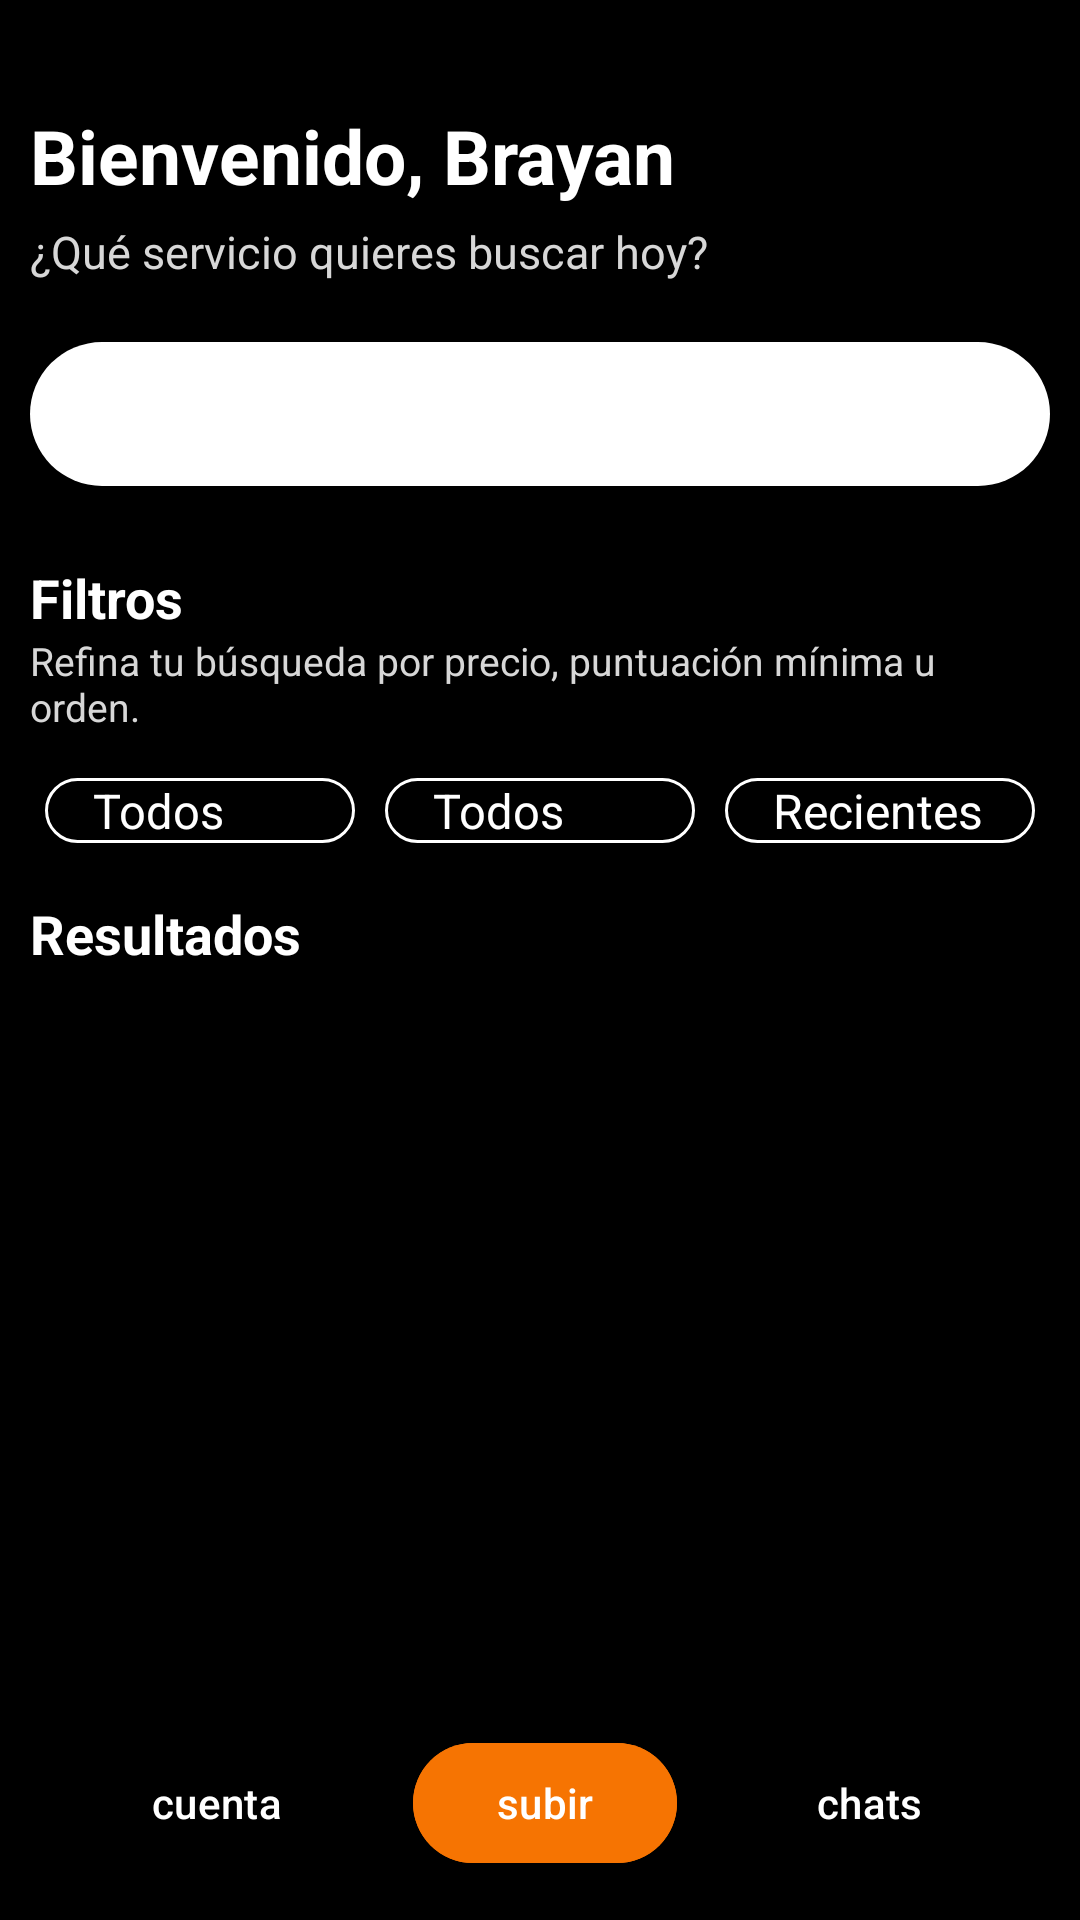

The Android layout XML behind this screen, and the referenced resources:
<!-- AndroidManifest.xml: application theme Theme.ProyectoFinal -->
<!-- res/layout/activity_main.xml -->
<?xml version="1.0" encoding="utf-8"?>
<LinearLayout xmlns:android="http://schemas.android.com/apk/res/android"
    xmlns:app="http://schemas.android.com/apk/res-auto"
    xmlns:tools="http://schemas.android.com/tools"
    android:id="@+id/rootContainer"
    android:layout_width="match_parent"
    android:layout_height="match_parent"
    android:orientation="vertical"
    android:background="@android:color/black"
    tools:context=".MainActivity">

    
    <TextView
        android:id="@+id/tvWelcome"
        android:layout_width="match_parent"
        android:layout_height="wrap_content"
        android:layout_marginHorizontal="10dp"
        android:layout_marginTop="35dp"
        android:text="Bienvenido, Brayan"
        android:textSize="25sp"
        android:textColor="@color/white"
        android:textStyle="bold"/>

    
    <TextView
        android:id="@+id/tvSubtitle"
        android:layout_width="match_parent"
        android:layout_height="wrap_content"
        android:layout_marginHorizontal="10dp"
        android:layout_marginVertical="5dp"
        android:text="¿Qué servicio quieres buscar hoy?"
        android:textSize="15sp"
        android:textColor="@color/grey"/>

    
    <androidx.appcompat.widget.SearchView
        android:id="@+id/svPosts"
        android:layout_width="match_parent"
        android:layout_height="wrap_content"
        android:iconifiedByDefault="false"
        android:queryHint="Buscar posts..."
        android:background="@drawable/search_bg"
        android:layout_marginVertical="15dp"
        android:layout_marginHorizontal="10dp"/>

    
    <TextView
        android:id="@+id/tvFilterTitle"
        android:layout_width="match_parent"
        android:layout_height="wrap_content"
        android:layout_marginHorizontal="10dp"
        android:text="Filtros"
        android:textSize="18sp"
        android:textColor="@color/white"
        android:textStyle="bold"
        android:layout_marginTop="10dp"/>

    
    <TextView
        android:id="@+id/tvFilterDesc"
        android:layout_width="match_parent"
        android:layout_height="wrap_content"
        android:layout_marginHorizontal="10dp"
        android:text="Refina tu búsqueda por precio, puntuación mínima u orden."
        android:textSize="13sp"
        android:textColor="@color/grey"
        android:layout_marginBottom="5dp"/>

    
    <LinearLayout
        android:layout_width="match_parent"
        android:layout_height="wrap_content"
        android:orientation="horizontal"
        android:paddingHorizontal="10dp"
        android:weightSum="3"
        android:layout_marginVertical="10dp"
        android:gravity="center">

        <Spinner
            android:id="@+id/spPriceRange"
            android:layout_width="0dp"
            android:layout_height="wrap_content"
            android:layout_weight="1"
            android:entries="@array/price_ranges"
            android:background="@drawable/spinner_border"
            android:theme="@style/WhiteSpinnerText"
            android:popupTheme="@style/ThemeOverlay.AppCompat.Dark"
            android:layout_marginHorizontal="5dp"/>

        <Spinner
            android:id="@+id/spMinRating"
            android:layout_width="0dp"
            android:layout_height="wrap_content"
            android:layout_weight="1"
            android:entries="@array/min_ratings"
            android:background="@drawable/spinner_border"
            android:theme="@style/WhiteSpinnerText"
            android:popupTheme="@style/ThemeOverlay.AppCompat.Dark"
            android:layout_marginHorizontal="5dp"/>

        <Spinner
            android:id="@+id/spSort"
            android:layout_width="0dp"
            android:layout_height="wrap_content"
            android:layout_weight="1"
            android:entries="@array/sort_options"
            android:background="@drawable/spinner_border"
            android:theme="@style/WhiteSpinnerText"
            android:popupTheme="@style/ThemeOverlay.AppCompat.Dark"
            android:layout_marginHorizontal="5dp"/>
    </LinearLayout>

    
    <TextView
        android:id="@+id/tvResultsTitle"
        android:layout_width="match_parent"
        android:layout_height="wrap_content"
        android:layout_marginHorizontal="10dp"
        android:text="Resultados"
        android:textSize="18sp"
        android:textColor="@color/white"
        android:textStyle="bold"
        android:layout_marginTop="8dp"/>

    
    <androidx.recyclerview.widget.RecyclerView
        android:id="@+id/rvPosts"
        android:layout_width="match_parent"
        android:layout_height="0dp"
        android:layout_weight="1"
        android:padding="8dp"
        tools:listitem="@layout/item_post"/>

    
    <include layout="@layout/bottom_nav_buttons"/>
</LinearLayout>
<!-- res/layout/item_post.xml (included above) -->
<?xml version="1.0" encoding="utf-8"?>
<androidx.cardview.widget.CardView xmlns:android="http://schemas.android.com/apk/res/android"
    xmlns:card="http://schemas.android.com/apk/res-auto"
    android:layout_width="match_parent"
    android:layout_height="wrap_content"
    card:cardCornerRadius="15dp"
    android:layout_margin="4dp">

    <LinearLayout
        android:orientation="vertical"
        android:layout_width="match_parent"
        android:layout_height="wrap_content"
        android:paddingBottom="8dp"
        android:background="@color/lightblack">

        <ImageView
            android:id="@+id/ivThumbnail"
            android:layout_width="match_parent"
            android:layout_height="120dp"
            android:scaleType="centerCrop"/>

        <TextView
            android:id="@+id/tvPostTitle"
            android:layout_width="match_parent"
            android:layout_height="wrap_content"
            android:layout_marginTop="8dp"
            android:paddingHorizontal="8dp"
            android:textColor="@color/white"
            android:textSize="16sp"
            android:textStyle="bold" />
        
        <LinearLayout
            android:layout_width="match_parent"
            android:layout_height="wrap_content"
            android:orientation="horizontal"
            android:paddingHorizontal="8dp"
            android:layout_marginTop="4dp"
            android:gravity="center_vertical">

            <TextView
                android:id="@+id/tvPostPrice"
                android:layout_width="0dp"
                android:layout_height="wrap_content"
                android:layout_weight="1"
                android:textSize="14sp"
                android:textColor="@android:color/holo_green_dark"
                android:textStyle="bold"/>

            <RatingBar
                android:id="@+id/ratingBar"
                style="?android:attr/ratingBarStyleSmall"
                android:layout_width="wrap_content"
                android:layout_height="wrap_content"
                android:isIndicator="true"
                android:numStars="5"
                android:stepSize="0.5"/>
        </LinearLayout>
    </LinearLayout>
</androidx.cardview.widget.CardView>
<!-- res/layout/bottom_nav_buttons.xml (included above) -->
<?xml version="1.0" encoding="utf-8"?>
<LinearLayout xmlns:android="http://schemas.android.com/apk/res/android"
    xmlns:app="http://schemas.android.com/apk/res-auto"
    android:layout_width="match_parent"
    android:layout_height="wrap_content"
    android:background="@color/black"
    android:gravity="center"
    android:padding="5dp"
    android:layout_gravity="center">

    <com.google.android.material.button.MaterialButton
        android:id="@+id/btnAccount"
        android:layout_width="wrap_content"
        android:layout_height="wrap_content"
        app:iconPadding="0dp"
        app:iconGravity="top"
        app:icon="@drawable/cuenta"
        app:backgroundTint="@color/black"
        android:text="cuenta"
        android:layout_margin="10dp"
        android:textColor="@android:color/white"/>

    <com.google.android.material.button.MaterialButton
        android:id="@+id/btnNewPost"
        android:layout_width="wrap_content"
        android:layout_height="match_parent"
        app:iconPadding="0dp"
        app:iconGravity="top"
        android:layout_margin="10dp"
        android:text="subir"
        app:icon="@drawable/agregar"
        app:backgroundTint="@color/orange"
        android:textColor="@android:color/white"/>

    <com.google.android.material.button.MaterialButton
        android:id="@+id/btnChats"
        android:layout_width="wrap_content"
        android:layout_height="wrap_content"
        app:iconPadding="0dp"
        app:iconGravity="top"
        app:icon="@drawable/chat"
        app:backgroundTint="@color/black"
        android:text="chats"
        android:layout_margin="10dp"
        android:textColor="@android:color/white"/>

</LinearLayout>
<!-- resources referenced by this layout -->
<resources>
  <string-array name="min_ratings">
          <item>Todos</item>
          <item>1★ +</item>
          <item>2★ +</item>
          <item>3★ +</item>
          <item>4★ +</item>
          <item>5★</item>
      </string-array>
  <string-array name="price_ranges">
          <item>Todos</item>
          <item>0 - 50</item>
          <item>50 - 100</item>
          <item>100+</item>
      </string-array>
  <string-array name="sort_options">
          <item>Recientes</item>
          <item>Precio ↑</item>
          <item>Precio ↓</item>
          <item>Título A→Z</item>
          <item>Título Z→A</item>
      </string-array>
  <color name="black">#FF000000</color>
  <color name="grey">#D7D7D7</color>
  <color name="lightblack">#1B1B1B</color>
  <color name="orange">#F67402</color>
  <color name="white">#FFFFFFFF</color>
  <!-- drawable search_bg (drawable) -->
  <shape xmlns:android="http://schemas.android.com/apk/res/android"
      android:shape="rectangle">
  
      <solid android:color="@color/white"/>     
      <corners android:radius="25dp"/>         
  </shape>
  <!-- drawable spinner_border (drawable) -->
  <?xml version="1.0" encoding="utf-8"?>
  <shape xmlns:android="http://schemas.android.com/apk/res/android"
      android:shape="rectangle">
      <corners android:radius="16dp" /> 
      <stroke
          android:width="1dp"
          android:color="@color/white" /> 
  
      <solid android:color="@android:color/transparent" /> 
  </shape>
  <style name="WhiteSpinnerText" parent="Widget.AppCompat.DropDownItem.Spinner">
          <item name="android:textColor">@color/white</item>
          <item name="android:textSize">16sp</item>
          <item name="colorControlNormal">@color/white</item>
      </style>
  <style name="Theme.ProyectoFinal" parent="Base.Theme.ProyectoFinal" />
  <style name="Base.Theme.ProyectoFinal" parent="Theme.Material3.DayNight.NoActionBar">
          <item name="android:statusBarColor">@android:color/transparent</item>
          <item name="android:windowTranslucentStatus">true</item>
          
          
  
          <item name="android:spinnerStyle">@style/WhiteSpinner</item>
          <item name="colorOnSurface">@color/white</item>
          <item name="colorControlNormal">@color/white</item>
      </style>
  <style name="WhiteSpinner" parent="Widget.AppCompat.Spinner.Underlined">
          <item name="android:textColor">@color/white</item>
          <item name="android:background">@drawable/spinner_border</item>
          <item name="android:popupTheme">@style/SpinnerPopupTheme</item>
          <item name="colorControlNormal">@color/white</item> 
      </style>
  <style name="SpinnerPopupTheme" parent="ThemeOverlay.AppCompat.Dark">
          <item name="android:background">@android:color/black</item>
          <item name="android:textColor">@color/white</item>
          <item name="android:colorBackground">@android:color/black</item>
      </style>
</resources>
